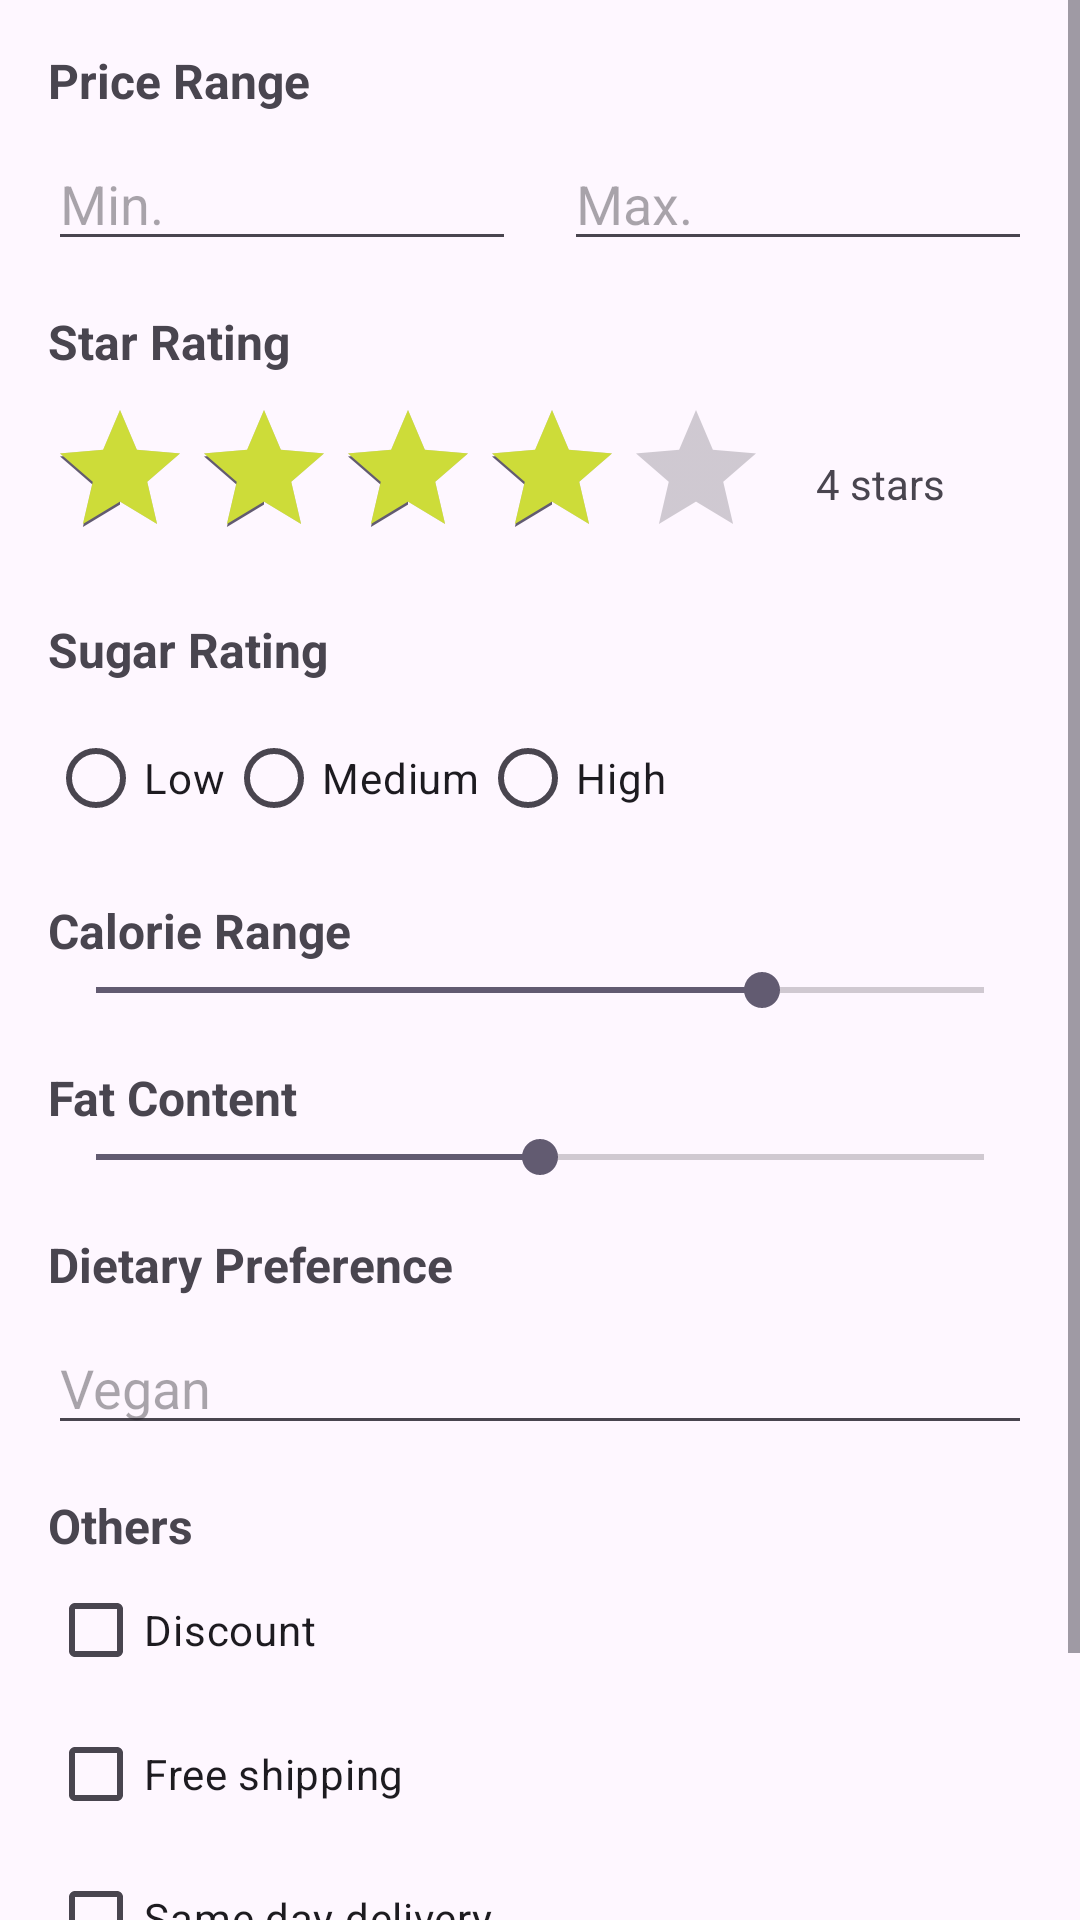

Layout XML and referenced resources for this Android screen:
<!-- AndroidManifest.xml: application theme Theme.NutriShop -->
<!-- res/layout/activity_filter.xml -->
<?xml version="1.0" encoding="utf-8"?>
<androidx.constraintlayout.widget.ConstraintLayout xmlns:android="http://schemas.android.com/apk/res/android"
    xmlns:app="http://schemas.android.com/apk/res-auto"
    xmlns:tools="http://schemas.android.com/tools"
    android:layout_width="match_parent"
    android:layout_height="match_parent"
    tools:context=".activity.FilterActivity">


    <ScrollView
        android:layout_width="match_parent"
        android:layout_height="match_parent">

        <LinearLayout
            android:layout_width="match_parent"
            android:layout_height="wrap_content"
            android:orientation="vertical"
            android:padding="16dp">


            <TextView
                android:id="@+id/priceRangeLabel"
                android:layout_width="wrap_content"
                android:layout_height="wrap_content"
                android:text="Price Range"
                android:textStyle="bold"
                android:textSize="16sp" />

            <LinearLayout
                android:layout_width="match_parent"
                android:layout_height="wrap_content"
                android:orientation="horizontal"
                android:layout_marginTop="8dp">

                <EditText
                    android:id="@+id/minPrice"
                    android:layout_width="0dp"
                    android:layout_height="wrap_content"
                    android:hint="Min."
                    android:layout_weight="1"
                    android:inputType="number" />

                <View
                    android:layout_width="16dp"
                    android:layout_height="match_parent" />

                <EditText
                    android:id="@+id/maxPrice"
                    android:layout_width="0dp"
                    android:layout_height="wrap_content"
                    android:hint="Max."
                    android:layout_weight="1"
                    android:inputType="number" />
            </LinearLayout>


            <TextView
                android:layout_width="wrap_content"
                android:layout_height="wrap_content"
                android:layout_marginTop="16dp"
                android:text="Star Rating"
                android:textStyle="bold"
                android:textSize="16sp" />

            <LinearLayout
                android:layout_width="wrap_content"
                android:layout_height="wrap_content"
                android:orientation="horizontal"
                android:layout_marginTop="8dp">


                <androidx.appcompat.widget.AppCompatRatingBar
                    android:id="@+id/starRating"
                    android:layout_width="wrap_content"
                    android:layout_height="wrap_content"
                    android:isIndicator="true"
                    android:numStars="5"
                    android:progressTint="#CDDC39"
                    android:rating="4"
                    android:stepSize="1" />

                <TextView
                    android:layout_width="wrap_content"
                    android:layout_height="wrap_content"
                    android:text="4 stars"
                    android:layout_gravity="center"
                    android:layout_marginStart="16dp" />
            </LinearLayout>


            <TextView
                android:layout_width="wrap_content"
                android:layout_height="wrap_content"
                android:layout_marginTop="16dp"
                android:text="Sugar Rating"
                android:textStyle="bold"
                android:textSize="16sp" />

            <LinearLayout
                android:layout_width="wrap_content"
                android:layout_height="wrap_content"
                android:orientation="horizontal"
                android:layout_marginTop="8dp">


                <RadioGroup
                    android:layout_width="wrap_content"
                    android:layout_height="wrap_content"
                    android:orientation="horizontal">

                    <RadioButton
                        android:id="@+id/sugarLow"
                        android:layout_width="wrap_content"
                        android:layout_height="wrap_content"
                        android:text="Low" />

                    <RadioButton
                        android:id="@+id/sugarMedium"
                        android:layout_width="wrap_content"
                        android:layout_height="wrap_content"
                        android:text="Medium" />

                    <RadioButton
                        android:id="@+id/sugarHigh"
                        android:layout_width="wrap_content"
                        android:layout_height="wrap_content"
                        android:text="High" />
                </RadioGroup>
            </LinearLayout>


            <TextView
                android:layout_width="wrap_content"
                android:layout_height="wrap_content"
                android:layout_marginTop="16dp"
                android:text="Calorie Range"
                android:textStyle="bold"
                android:textSize="16sp" />

            <SeekBar
                android:id="@+id/calorieSeekBar"
                android:layout_width="match_parent"
                android:layout_height="wrap_content"
                android:max="100"
                android:progress="75" />


            <TextView
                android:layout_width="wrap_content"
                android:layout_height="wrap_content"
                android:layout_marginTop="16dp"
                android:text="Fat Content"
                android:textStyle="bold"
                android:textSize="16sp" />

            <SeekBar
                android:id="@+id/fatSeekBar"
                android:layout_width="match_parent"
                android:layout_height="wrap_content"
                android:max="100"
                android:progress="50" />


            <TextView
                android:layout_width="wrap_content"
                android:layout_height="wrap_content"
                android:layout_marginTop="16dp"
                android:text="Dietary Preference"
                android:textStyle="bold"
                android:textSize="16sp" />

            <EditText
                android:id="@+id/dietaryPreference"
                android:layout_width="match_parent"
                android:layout_height="wrap_content"
                android:hint="Vegan"
                android:inputType="text"
                android:layout_marginTop="8dp" />


            <TextView
                android:layout_width="wrap_content"
                android:layout_height="wrap_content"
                android:layout_marginTop="16dp"
                android:text="Others"
                android:textStyle="bold"
                android:textSize="16sp" />

            <CheckBox
                android:id="@+id/discountCheckbox"
                android:layout_width="wrap_content"
                android:layout_height="wrap_content"
                android:text="Discount" />

            <CheckBox
                android:id="@+id/freeShippingCheckbox"
                android:layout_width="wrap_content"
                android:layout_height="wrap_content"
                android:text="Free shipping" />

            <CheckBox
                android:id="@+id/sameDayDeliveryCheckbox"
                android:layout_width="wrap_content"
                android:layout_height="wrap_content"
                android:text="Same day delivery" />


            <Button
                android:id="@+id/confirmButton"
                android:layout_width="match_parent"
                android:layout_height="wrap_content"
                android:text="Confirm"
                android:backgroundTint="@color/Green1"
                android:layout_marginTop="16dp" />
        </LinearLayout>
    </ScrollView>

</androidx.constraintlayout.widget.ConstraintLayout>
<!-- resources referenced by this layout -->
<resources>
  <color name="Green1">#93A649</color>
  <style name="Theme.NutriShop" parent="Base.Theme.NutriShop">
          <item name="android:windowTranslucentStatus">false</item>
          <item name="android:fitsSystemWindows">true</item>
          <item name="android:windowTranslucentNavigation">false</item>
          <item name="fontFamily">@font/custom_font</item>
      </style>
  <style name="Base.Theme.NutriShop" parent="Theme.Material3.DayNight.NoActionBar">
  
      </style>
</resources>
